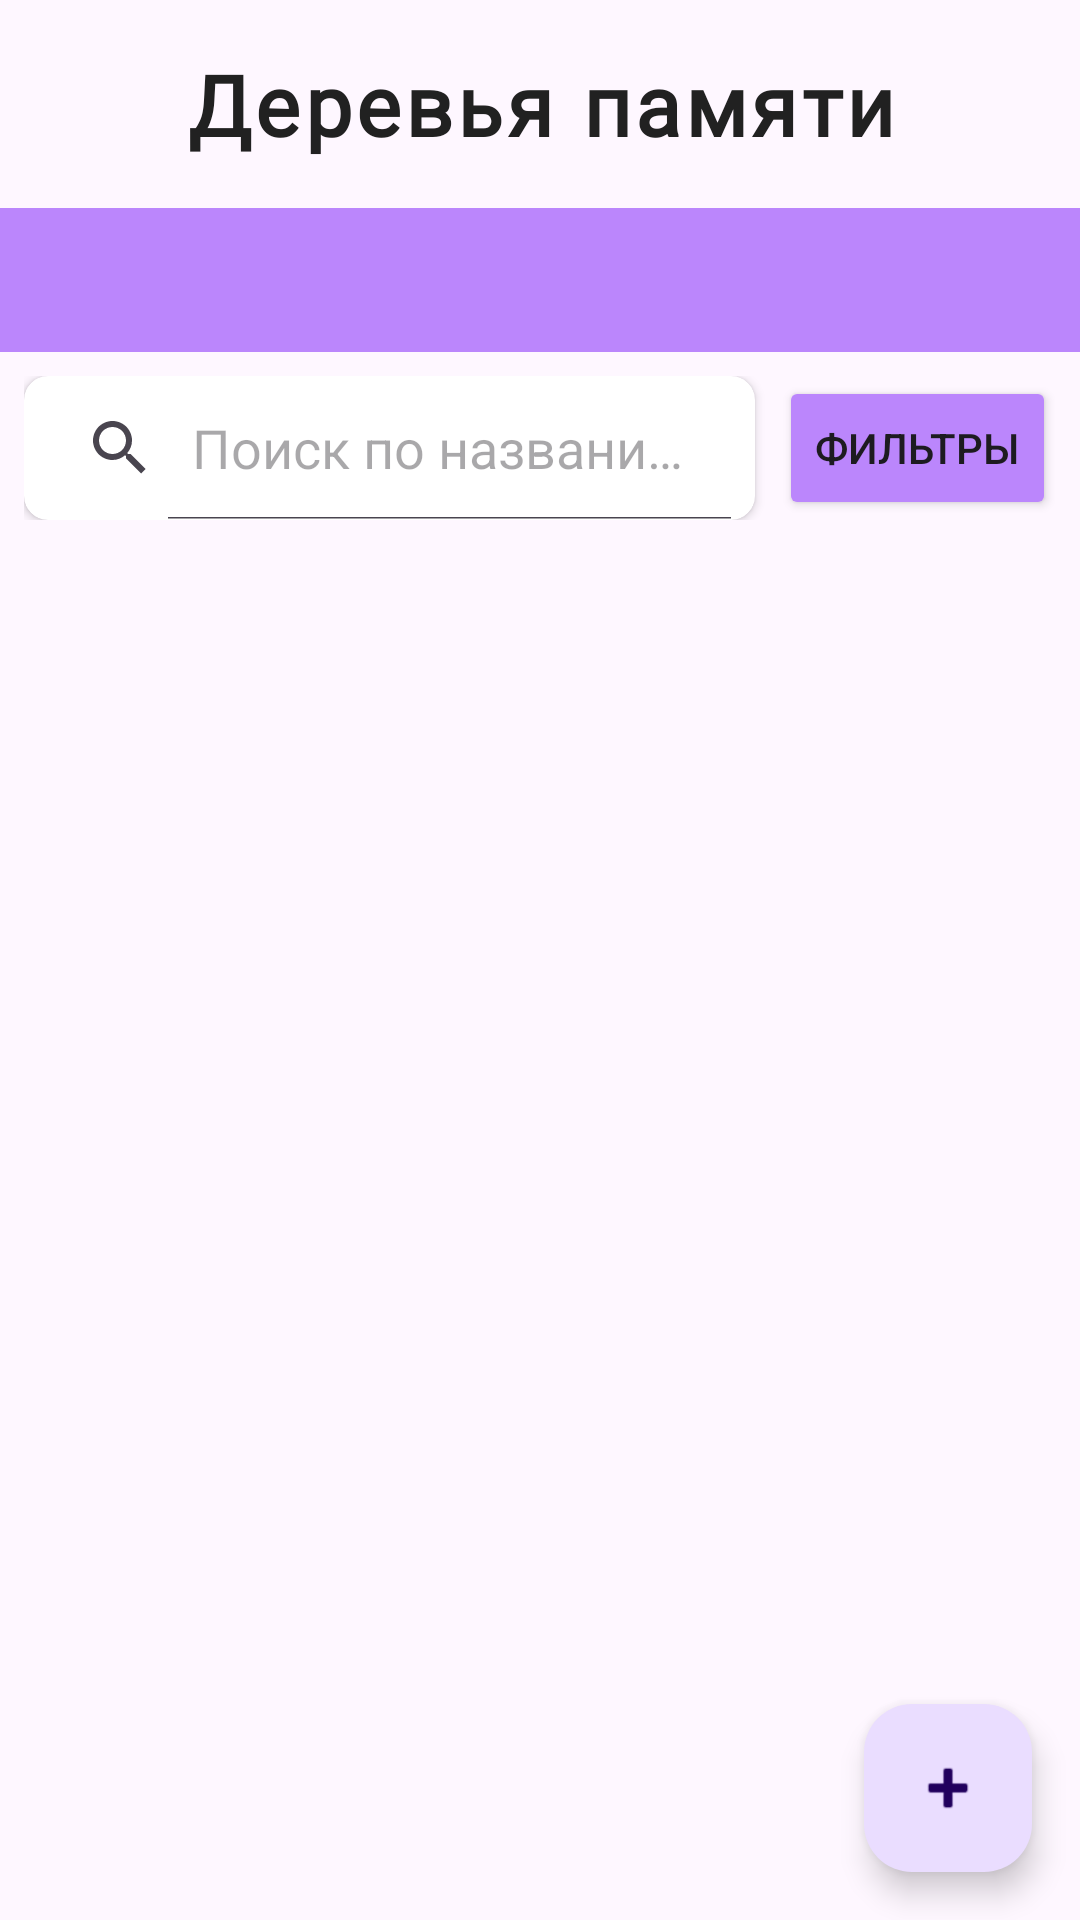

Layout XML and referenced resources for this Android screen:
<!-- AndroidManifest.xml: application theme Theme.AISCemetery -->
<!-- res/layout/fragment_family_trees_list.xml -->
<?xml version="1.0" encoding="utf-8"?>
<androidx.coordinatorlayout.widget.CoordinatorLayout xmlns:android="http://schemas.android.com/apk/res/android"
    xmlns:app="http://schemas.android.com/apk/res-auto"
    android:layout_width="match_parent"
    android:layout_height="match_parent">

    <LinearLayout
        android:layout_width="match_parent"
        android:layout_height="match_parent"
        android:orientation="vertical">
        <TextView
            android:id="@+id/title"
            android:layout_width="match_parent"
            android:layout_height="wrap_content"
            android:text="Деревья памяти"
            android:textSize="28sp"
            android:textStyle="bold"
            android:textColor="@color/primary_text"
            android:gravity="center"
            android:paddingVertical="16dp"
            android:letterSpacing="0.05"
            android:fontFamily="@font/roboto_bold" />

        <com.google.android.material.tabs.TabLayout
            android:id="@+id/tab_layout"
            android:layout_width="match_parent"
            android:layout_height="wrap_content"
            android:background="@color/purple_200"
            app:tabTextColor="@color/white"
            app:tabSelectedTextColor="@color/white"
            app:tabIndicatorColor="@color/white"/>

        <LinearLayout
            android:layout_width="match_parent"
            android:layout_height="wrap_content"
            android:orientation="horizontal"
            android:padding="8dp">

            <androidx.cardview.widget.CardView
                android:layout_width="0dp"
                android:layout_height="wrap_content"
                android:layout_weight="1"
                android:layout_marginEnd="8dp"
                app:cardCornerRadius="8dp"
                app:cardElevation="2dp">

                <SearchView
                    android:id="@+id/search_view"
                    android:layout_width="match_parent"
                    android:layout_height="wrap_content"
                    android:queryHint="Поиск по названию..."
                    android:iconifiedByDefault="false"
                    android:clickable="true"
                    android:focusable="true"/>

            </androidx.cardview.widget.CardView>

            <Button
                android:id="@+id/btn_filter"
                android:layout_width="wrap_content"
                android:layout_height="wrap_content"
                android:text="Фильтры"
                android:backgroundTint="@color/purple_200"/>

        </LinearLayout>

        <RelativeLayout
            android:layout_width="match_parent"
            android:layout_height="match_parent">

            <androidx.recyclerview.widget.RecyclerView
                android:id="@+id/recyclerView"
                android:layout_width="match_parent"
                android:layout_height="match_parent"
                android:padding="8dp"
                android:clipToPadding="false" />

            <ProgressBar
                android:id="@+id/progress_bar"
                android:layout_width="wrap_content"
                android:layout_height="wrap_content"
                android:layout_centerInParent="true"
                android:visibility="gone" />

            
            <TextView
                android:id="@+id/text_empty"
                android:layout_width="wrap_content"
                android:layout_height="wrap_content"
                android:layout_centerInParent="true"
                android:text="У вас пока нет деревьев"
                android:textSize="16sp"
                android:textColor="@color/secondary_text"
                android:textStyle="italic"
                android:visibility="gone"
                android:gravity="center"
                android:padding="16dp"/>

        </RelativeLayout>

    </LinearLayout>

    <com.google.android.material.floatingactionbutton.FloatingActionButton
        android:id="@+id/createButton"
        android:layout_width="wrap_content"
        android:layout_height="wrap_content"
        android:layout_gravity="bottom|end"
        android:layout_margin="16dp"
        android:src="@android:drawable/ic_input_add"
        app:fabSize="normal" />

</androidx.coordinatorlayout.widget.CoordinatorLayout>
<!-- resources referenced by this layout -->
<resources>
  <color name="primary_text">#212121</color>
  <color name="purple_200">#FFBB86FC</color>
  <color name="secondary_text">#757575</color>
  <color name="white">#FFFFFFFF</color>
  <style name="Theme.AISCemetery" parent="Theme.Material3.DayNight.NoActionBar">
          
          <item name="colorPrimary">@color/purple_500</item>
          <item name="colorOnPrimary">@color/white</item>
          
          <item name="colorSecondary">@color/teal_200</item>
          <item name="colorOnSecondary">@color/black</item>
          
          <item name="colorTertiary">@color/teal_700</item>
          
          <item name="android:statusBarColor">?attr/colorPrimary</item>
      </style>
  <color name="purple_500">#FF6200EE</color>
  <color name="teal_200">#FF03DAC5</color>
  <color name="black">#FF000000</color>
  <color name="teal_700">#FF018786</color>
</resources>
